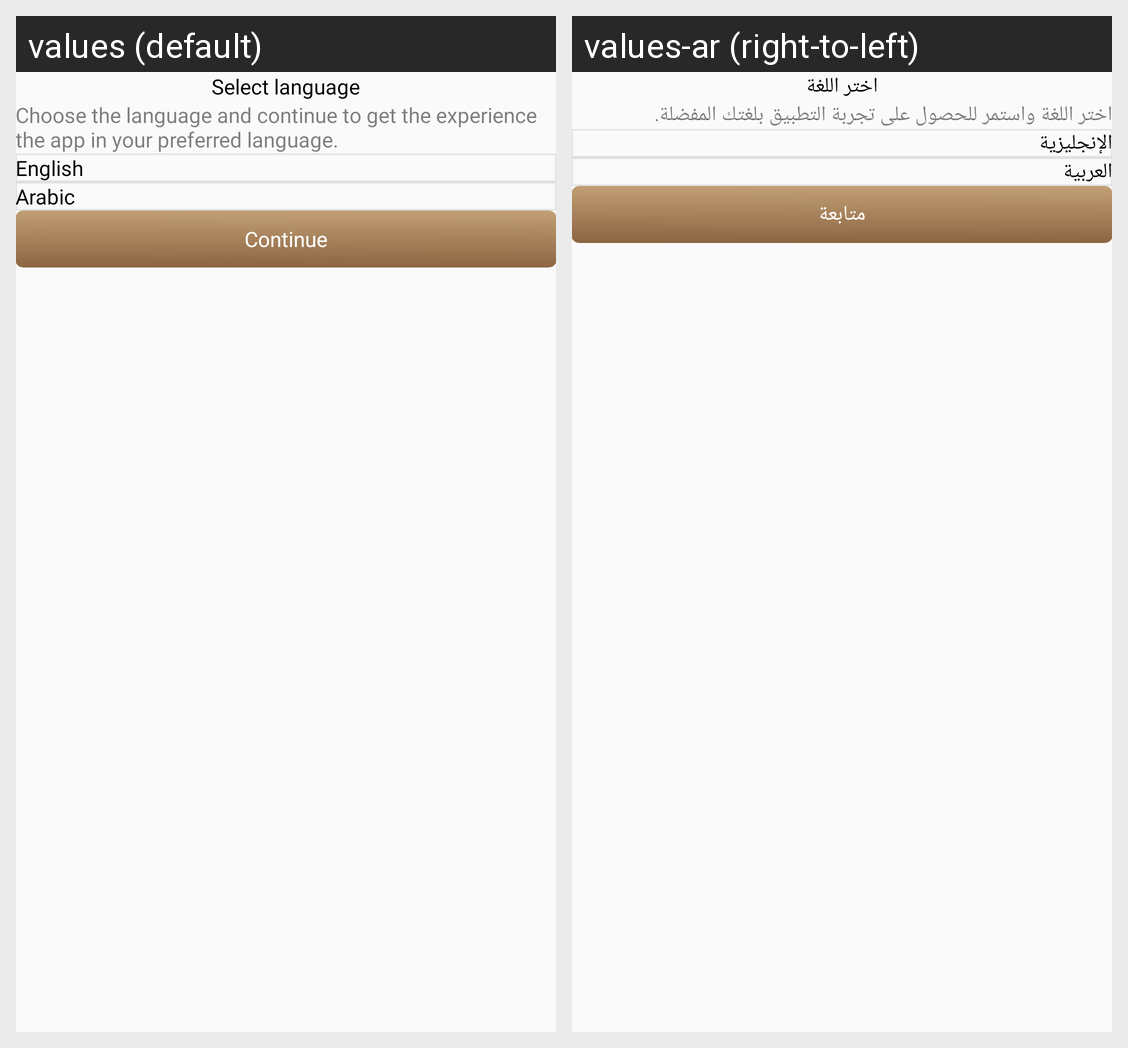

The same Android screen rendered under two of its app's locales, left to right. List the strings drawn on it with the default value and each locale's translation.
Android screen res/layout/fragment_language.xml rendered under 2 locales, left to right: values (default), values-ar (right-to-left). Device: Nexus 5 (rendered at 1080×1920; each locale shown at half size, 540×960, under a caption strip naming it); theme Theme.DesynatDealer.
Strings drawn on this screen, with the default value and each locale's value (text and hints the layout hard-codes, and strings that could not be matched under every locale, appear in the picture but are not listed):

select_language
  values: Select language
  values-ar: اختر اللغة

choose_the_language_and_continue_to_get_the_experience_the_app_in_your_preferred_language
  values: Choose the language and continue to get the experience the app in your preferred language.
  values-ar: اختر اللغة واستمر للحصول على تجربة التطبيق بلغتك المفضلة.

english
  values: English
  values-ar: الإنجليزية

arabic
  values: Arabic
  values-ar: العربية

continue_text
  values: Continue
  values-ar: متابعة
